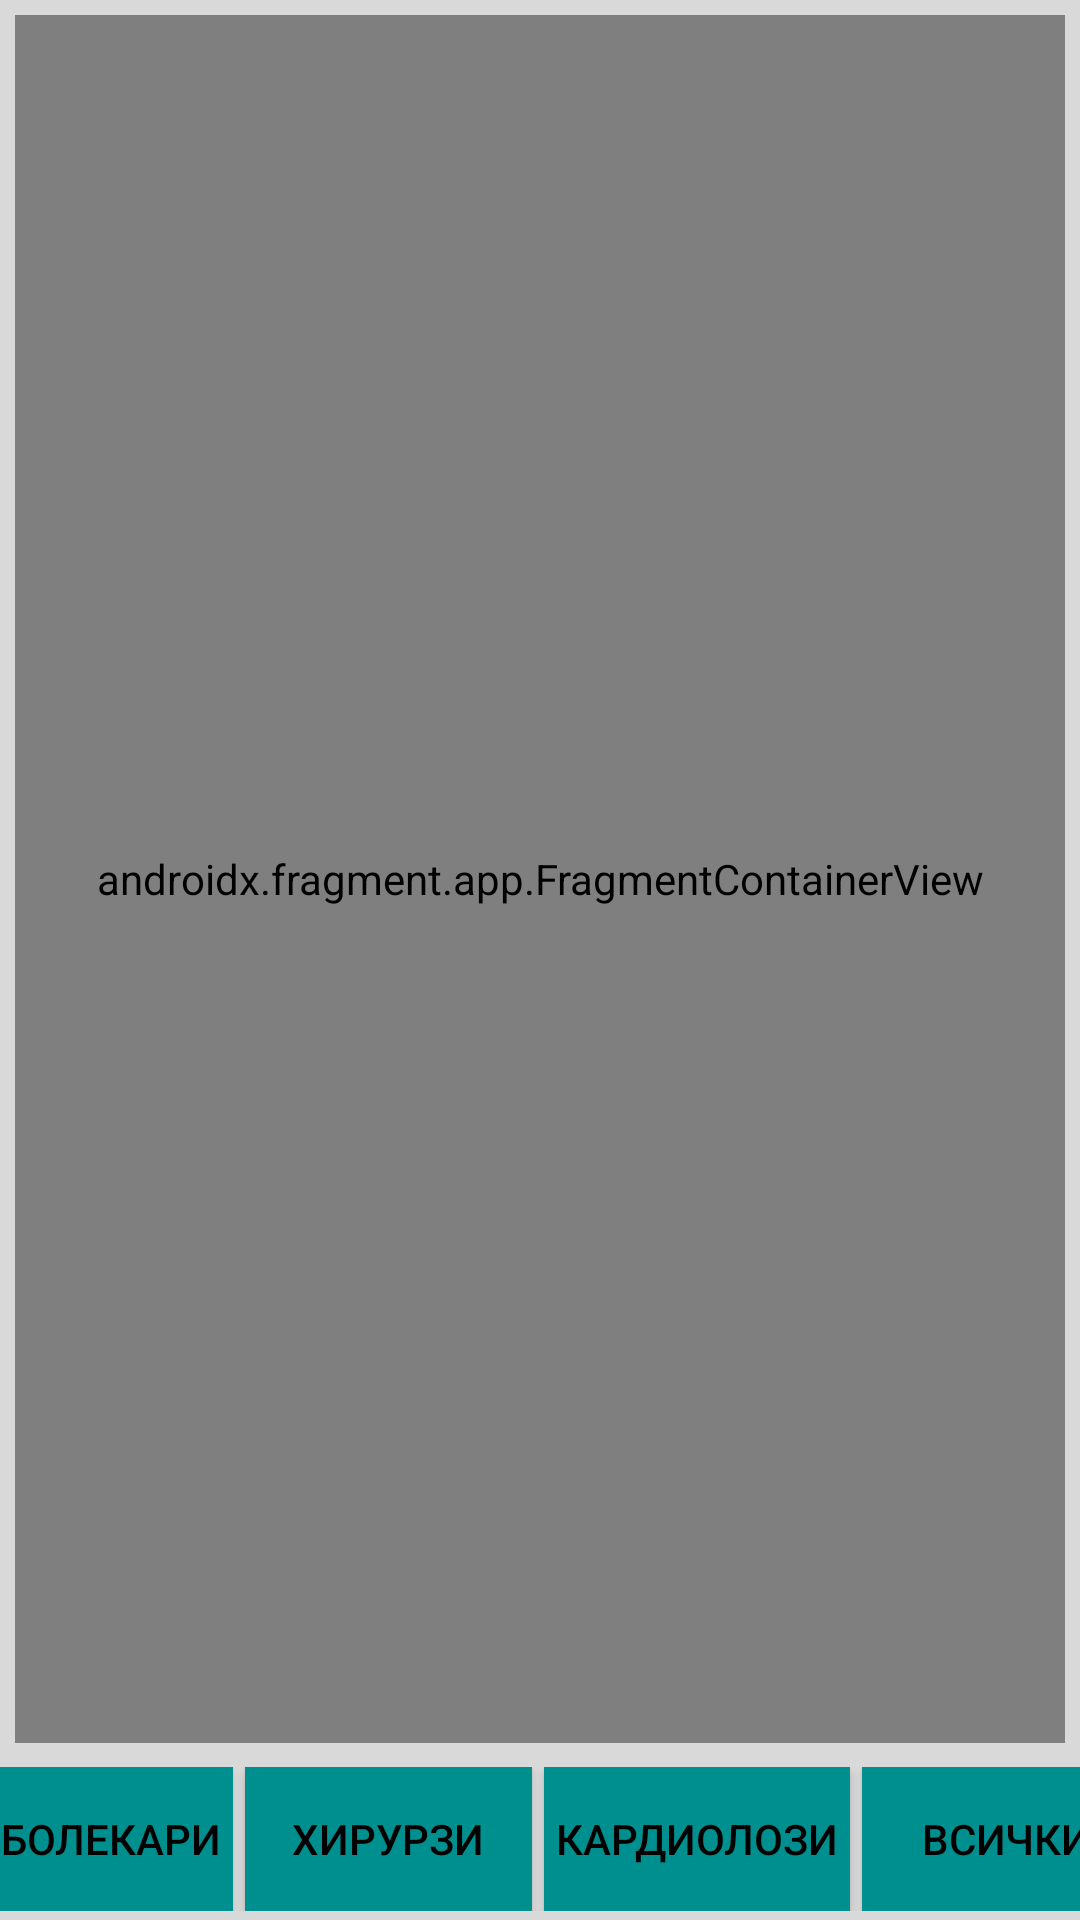

Layout XML and referenced resources for this Android screen:
<!-- AndroidManifest.xml: application theme Theme.HealthMelt -->
<!-- res/layout/activity_doctors.xml -->
<?xml version="1.0" encoding="utf-8"?>
<androidx.constraintlayout.widget.ConstraintLayout xmlns:android="http://schemas.android.com/apk/res/android"
    xmlns:app="http://schemas.android.com/apk/res-auto"
    xmlns:tools="http://schemas.android.com/tools"
    android:layout_width="match_parent"
    android:layout_height="match_parent"
    android:background="@color/primaryBackground"
    tools:context=".DoctorsActivity">

    <LinearLayout
        android:id="@+id/linearLayout"
        android:layout_width="414dp"
        android:layout_height="wrap_content"
        android:orientation="horizontal"
        android:paddingBottom="3dp"
        app:layout_constraintBottom_toBottomOf="parent"
        app:layout_constraintEnd_toEndOf="parent"
        app:layout_constraintStart_toStartOf="parent">

        <Button
            android:id="@+id/buttonDentists"
            android:layout_width="wrap_content"
            android:layout_height="wrap_content"
            android:layout_marginStart="4dp"
            android:layout_marginEnd="2dp"
            android:layout_weight="1"
            android:background="@color/buttonBackground"
            android:text="@string/Dentists"
            android:textColor="@color/black" />

        <Button
            android:id="@+id/buttonSurgeons"
            android:layout_width="wrap_content"
            android:layout_height="wrap_content"
            android:layout_marginStart="2dp"
            android:layout_marginEnd="2dp"
            android:layout_weight="1"
            android:background="@color/buttonBackground"
            android:text="@string/Surgeons"
            android:textColor="#000000" />

        <Button
            android:id="@+id/buttonCardiologists"
            android:layout_width="wrap_content"
            android:layout_height="wrap_content"
            android:layout_marginStart="2dp"
            android:layout_marginEnd="2dp"
            android:layout_weight="1"
            android:background="@color/buttonBackground"
            android:text="@string/Cardiologists"
            android:textColor="@color/black" />

        <Button
            android:id="@+id/buttonAll"
            android:layout_width="wrap_content"
            android:layout_height="wrap_content"
            android:layout_marginStart="2dp"
            android:layout_marginEnd="4dp"
            android:layout_weight="1"
            android:background="@color/buttonBackground"
            android:text="@string/AllDoctors"
            android:textColor="@color/black" />

    </LinearLayout>

    <androidx.fragment.app.FragmentContainerView
        android:id="@+id/fragmentContainerViewDoctors"
        android:name="com.example.healthmelt.DoctorDetailsFragment"
        android:layout_width="0dp"
        android:layout_height="0dp"
        android:layout_marginStart="5dp"
        android:layout_marginTop="5dp"
        android:layout_marginEnd="5dp"
        android:layout_marginBottom="8dp"
        app:layout_constraintBottom_toTopOf="@+id/linearLayout"
        app:layout_constraintEnd_toEndOf="parent"
        app:layout_constraintStart_toStartOf="parent"
        app:layout_constraintTop_toTopOf="parent" />
</androidx.constraintlayout.widget.ConstraintLayout>
<!-- resources referenced by this layout -->
<resources>
  <color name="black">#FF000000</color>
  <color name="buttonBackground">#008F8F</color>
  <color name="primaryBackground">#D9D9D9</color>
  <string name="AllDoctors">Всички</string>
  <string name="Cardiologists">Кардиолози</string>
  <string name="Dentists">Зъболекари</string>
  <string name="Surgeons">Хирурзи</string>
  <style name="Theme.HealthMelt" parent="Theme.MaterialComponents.DayNight.DarkActionBar">
          
          <item name="colorPrimary">@color/purple_500</item>
          <item name="colorPrimaryVariant">@color/purple_700</item>
          <item name="colorOnPrimary">@color/white</item>
          
          <item name="colorSecondary">@color/teal_200</item>
          <item name="colorSecondaryVariant">@color/teal_700</item>
          <item name="colorOnSecondary">@color/black</item>
          
          <item name="android:statusBarColor">?attr/colorPrimaryVariant</item>
          
      </style>
  <color name="purple_500">#FF6200EE</color>
  <color name="purple_700">#FF3700B3</color>
  <color name="white">#FFFFFFFF</color>
  <color name="teal_200">#FF03DAC5</color>
  <color name="teal_700">#FF018786</color>
</resources>
